Run: headless pygame with SDL's dummy video driver; simulated clock (each Clock.tick advances the game by its frame time, no real sleeping); random seed 0; keys injected as events and as key.get_pressed() state; mouse plan: one left click at the window centre at the start of phase 2, then a move to the lower-right quarter at the start of phase 3.
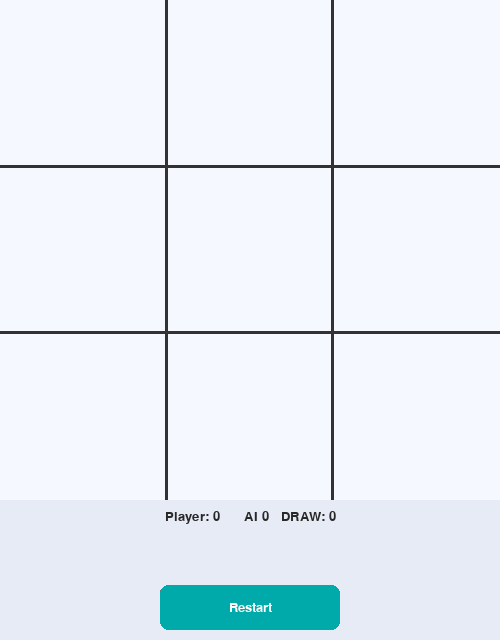
Frame 1 of 4 · flips 1–60 · no input
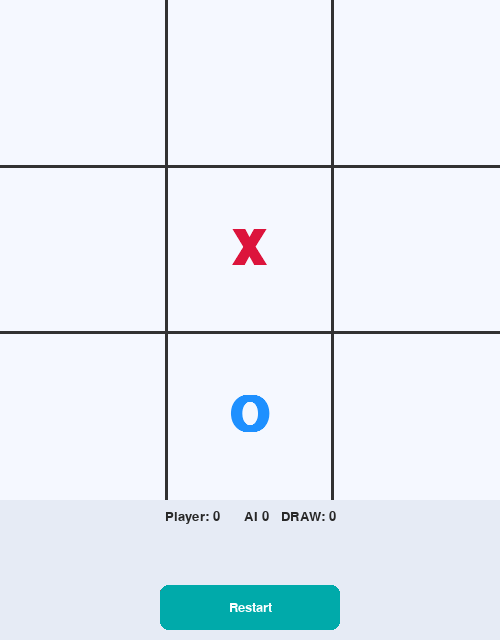
Frame 2 of 4 · flips 61–180 · clicked the window centre · tapped SPACE, RETURN · held RIGHT (→), D
Frame 3 of 4 · flips 181–300 · moved the mouse to the lower-right quarter · held DOWN (↓), S · screen unchanged from frame 2, image omitted
Frame 4 of 4 · flips 301–420 · held LEFT (←), A, UP (↑), W · screen unchanged from frame 3, image omitted

The pygame program that drew these frames:

import pygame
import sys
import random

pygame.init()

WIDTH, HEIGHT = 500, 640
WIN = pygame.display.set_mode((WIDTH, HEIGHT))
pygame.display.set_caption("Tic Tac Toe")

BG_COLOR = (245, 248, 255)
LINE_COLOR = (50, 50, 50)
X_COLOR = (220, 20, 60)
O_COLOR = (30, 144, 255)
TEXT_COLOR = (40, 40, 40)
BTN_COLOR = (0, 170, 170)

FONT_LARGE = pygame.font.SysFont("segoeui", 72, bold=True)
FONT_MED = pygame.font.SysFont("segoeui", 30, bold=True)
FONT_SMALL = pygame.font.SysFont("segoeui", 20)

BOARD = [str(i) for i in range(1, 10)]
CELL_SIZE = WIDTH // 3
GAME_OVER = False
WINNER = None

PLAYER_SCORE = 0
AI_SCORE = 0 
DRAW_SCORE = 0 

def draw_grid():
    for i in range(1, 3):
        pygame.draw.line(WIN, LINE_COLOR, (0, i * CELL_SIZE), (WIDTH, i * CELL_SIZE), 3)
        pygame.draw.line(WIN, LINE_COLOR, (i * CELL_SIZE,0), (i * CELL_SIZE, WIDTH), 3)

def draw_marks():
    for i in range(9):
        row = i // 3 
        col = i % 3
        x = col * CELL_SIZE + CELL_SIZE // 2
        y = row * CELL_SIZE + CELL_SIZE // 2
        if BOARD[i] == "X":
            text = FONT_LARGE.render("X", True, X_COLOR)
            WIN.blit(text, text.get_rect(center=(x, y)))
        elif BOARD[i] == "O":
            text = FONT_LARGE.render("O", True, O_COLOR)
            WIN.blit(text, text.get_rect(center=(x, y)))

def display_status():
    rect = pygame.Rect(0, WIDTH, WIDTH, HEIGHT - WIDTH)
    pygame.draw.rect(WIN, (230, 235, 245), rect)

    score_text = FONT_SMALL.render(
        f"Player: {PLAYER_SCORE}      AI {AI_SCORE}   DRAW: {DRAW_SCORE}",
        True, TEXT_COLOR
    )


    WIN.blit(score_text, (WIDTH//2 - score_text.get_width()//2, WIDTH + 10))

    status_text = FONT_MED.render(WINNER if WINNER else "your turn", True, TEXT_COLOR) 
    WIN.blit(status_text, (WIDTH // 2 - 90, WIDTH + 85, 180, 45))
    
    btn = pygame.Rect(WIDTH // 2 - 90, WIDTH + 85, 180, 45)
    pygame.draw.rect(WIN, BTN_COLOR, btn, border_radius=8)
    txt = FONT_SMALL.render("Restart", True, (255, 255, 255))
    WIN.blit(txt, txt.get_rect(center=btn.center))


    return btn



def check_win(symbol):
    combos = [
        (0,1,2),(3,4,5),(6,7,8),
        (0,3,6),(1,4,7),(2,5,8),
        (0,4,8),(2,4,6)
    ]
    return any(BOARD[a] == BOARD[b] == BOARD[c] == symbol for a,b,c in combos)

def check_full():
    return all(not cell.isdigit() for cell in BOARD)


def ai_move():
    for i in range(9):
        if BOARD[i].isdigit():
            temp = BOARD.copy()
            temp[i] = "O"
            if check_virtual_win(temp, "O"):
                BOARD[i] = "O"
                return
            
    for i in range(9):
        if BOARD[i].isdigit():
            temp = BOARD.copy()
            temp[i] = "X"
            if check_virtual_win(temp, "X"):
                BOARD[i] = "O"
                return
            
    choices = [i for i in range(9) if BOARD[i].isdigit()]
    BOARD[random.choice(choices)] = "O"

def check_virtual_win(board, symbol):
    combos = [
        (0,1,2),(3,4,5),(6,7,8),
        (0,3,6),(1,4,7),(2,5,8),
        (0,4,8),(2,4,6)
    ]
    return any(board[a] == board[b] == board[c] == symbol for a,b,c in combos)

def reset_game():
    global BOARD, GAME_OVER, WINNER
    BOARD = [str(i) for i in range(1, 10)]
    GAME_OVER = False
    WINNER = None


def reset_game():
    global BOARD, GAME_OVER, WINNER
    BOARD = [str(i) for i in range(1, 10)]
    GAME_OVER = False
    WINNER = None


def get_cell(pos):
    x, y = pos
    if y >= WIDTH:
        return None
    col = x // CELL_SIZE
    row = y // CELL_SIZE
    return row * 3 + col

clock = pygame.time.Clock()
run = True


while run:
    clock.tick(60)
    WIN.fill(BG_COLOR)
    draw_grid()
    draw_marks()
    restart_btn = display_status()

    for event in pygame.event.get():
        if event.type == pygame.QUIT:
            run = False

        if event.type == pygame.MOUSEBUTTONDOWN:
            pos = pygame.mouse.get_pos()


            if restart_btn.collidepoint(pos):
                reset_game()

            if not GAME_OVER:
                idx = get_cell(pos)
                if idx is not None and BOARD[idx].isdigit():
                    BOARD[idx] = "X"

                    if check_win("X"):
                        GAME_OVER = True
                        WINNER = "You win!!"
                        PLAYER_SCORE += 1

                    elif check_full():
                        GAME_OVER = True
                        WINNER = "Draw"
                        DRAW_SCORE += 1
                    
                    else:
                        ai_move()

                        if check_win("O"):
                            GAME_OVER = True
                            WINNER = "AI wins!!"
                            AI_SCORE += 1

                        elif check_full():
                            GAME_OVER = True
                            WINNER = "Draw"
                            DRAW_SCORE += 1
    
    pygame.display.update()

pygame.quit()
sys.exit()

            

    
                        


                        
                    




















            
                    


            
    


        
        
